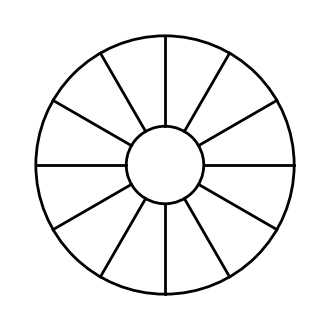

Python code for this plot:
import matplotlib.pyplot as plt
import numpy as np

def draw_art():
    fig, ax = plt.subplots(figsize=(4, 6))
    ax.set_xlim(-1.2, 1.2)
    ax.set_ylim(-1.2, 1.2)
    ax.set_aspect('equal')
    ax.axis('off')

    # Círculo externo
    circle = plt.Circle((0, 0), 1, edgecolor='black', facecolor='none', lw=2)
    ax.add_patch(circle)

    # Círculo interno menor
    inner_circle = plt.Circle((0, 0), 0.3, edgecolor='black', facecolor='none', lw=2)
    ax.add_patch(inner_circle)

    # Linhas internas
    angles = np.linspace(0, 2 * np.pi, 12, endpoint=False)  # 6 segmentos
    for angle in angles:
        x1, y1 = 0.3 * np.cos(angle), 0.3 * np.sin(angle)
        x2, y2 = np.cos(angle), np.sin(angle)
        ax.plot([x1, x2], [y1, y2], 'k', lw=2)

    plt.show()

draw_art()
